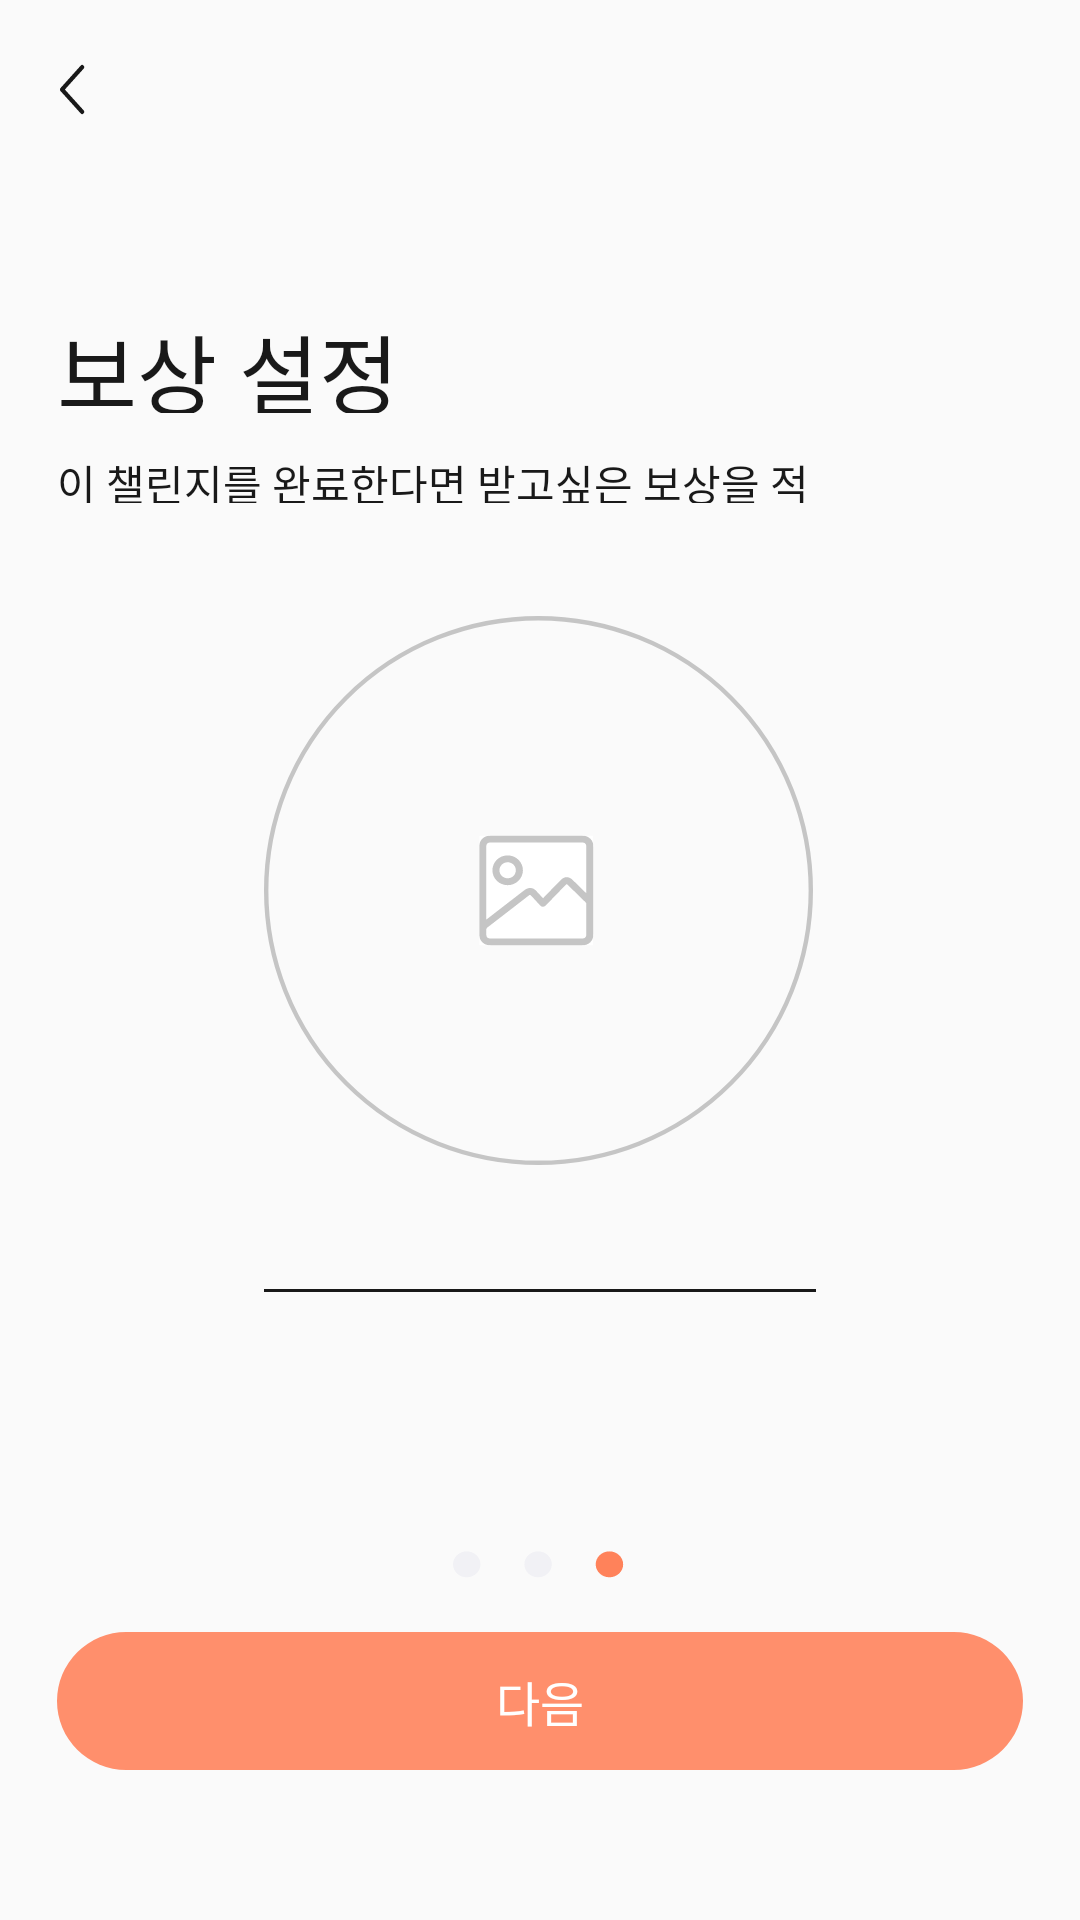

Produce the Android XML layout that renders to this screen, including the resource entries it uses.
<!-- AndroidManifest.xml: application theme AppTheme -->
<!-- res/layout/challange_workout3.xml -->
<?xml version="1.0" encoding="utf-8"?>
<RelativeLayout xmlns:android="http://schemas.android.com/apk/res/android"
    android:layout_width="match_parent"
    android:layout_height="match_parent">
    <Button
        android:layout_width="8.48dp"
        android:layout_height="17dp"
        android:layout_alignParentLeft="true"
        android:layout_alignParentTop="true"
        android:layout_marginTop="21.4dp"
        android:layout_marginLeft="20dp"
        android:background="@drawable/ic_back"
        />

    <TextView
        android:layout_width="114dp"
        android:layout_height="35dp"
        android:text="보상 설정"
        android:layout_alignParentTop="true"
        android:layout_alignParentLeft="true"
        android:layout_marginTop="102.6dp"
        android:layout_marginLeft="19dp"
        android:textSize="29dp"
        android:fontFamily="@font/neo_bold"
        android:textColor="#191919"
        android:includeFontPadding="false"
        />
    <TextView
        android:layout_width="262dp"
        android:layout_height="17dp"
        android:text="이 챌린지를 완료한다면 받고싶은 보상을 적어봐!"
        android:textColor="#191919"
        android:layout_alignParentTop="true"
        android:layout_alignParentLeft="true"
        android:layout_marginTop="150.5dp"
        android:layout_marginLeft="19dp"
        android:textSize="14dp"
        android:fontFamily="@font/neo_regular"
        android:includeFontPadding="false"
        />
    <ImageView
        android:layout_width="183dp"
        android:layout_height="183dp"
        android:layout_alignParentTop="true"
        android:layout_alignParentLeft="true"
        android:layout_marginTop="205.4dp"
        android:layout_marginLeft="88dp"
        android:background="@drawable/ic_profileicon"/>


    <Button
        android:id="@+id/next"
        android:layout_width="322dp"
        android:layout_height="46dp"
        android:text="다음"
        android:layout_alignParentTop="true"
        android:layout_alignParentLeft="true"
        android:layout_marginLeft="19dp"
        android:layout_marginTop="544dp"
        android:background="@drawable/ic_success"
        android:textColor="#FFFFFF"
        android:fontFamily="@font/neo_medium"
        android:textSize="16dp"
        />

    <ImageView
        android:layout_width="57.38dp"
        android:layout_height="9.26dp"
        android:layout_alignParentTop="true"
        android:layout_alignParentLeft="true"
        android:layout_marginTop="517dp"
        android:layout_marginLeft="151dp"
        android:background="@drawable/ic_dot1_3"
        />


    <EditText
        android:id="@+id/reward"
        android:layout_width="192dp"
        android:layout_height="wrap_content"
        android:layout_marginLeft="84dp"
        android:layout_alignParentLeft="true"
        android:layout_alignParentTop="true"
        android:layout_marginTop="410dp"
        android:hint=""
        android:textColorHint="#999999"
        android:textSize="16dp"
        android:backgroundTint="#191919"
        android:gravity="top"
        android:paddingTop="0dp"
        android:paddingLeft="0dp"
        android:focusable="false"
        />


</RelativeLayout>
<!-- resources referenced by this layout -->
<resources>
  <!-- drawable ic_back (drawable) -->
  <vector xmlns:android="http://schemas.android.com/apk/res/android"
      android:width="10.528dp"
      android:height="19.356dp"
      android:viewportWidth="10.528"
      android:viewportHeight="19.356">
    <path
        android:pathData="M9.326,1.202 L0.85,9.693l8.476,8.461"
        android:strokeLineJoin="round"
        android:strokeWidth="1.7"
        android:fillColor="#00000000"
        android:strokeColor="#191919"
        android:strokeLineCap="round"/>
  </vector>
  <!-- drawable ic_dot1_3 (drawable) -->
  <vector xmlns:android="http://schemas.android.com/apk/res/android"
      android:width="58dp"
      android:height="10dp"
      android:viewportWidth="58"
      android:viewportHeight="10">
      <path
          android:pathData="M4.631,9.3929C7.1886,9.3929 9.262,7.3195 9.262,4.7619C9.262,2.2042 7.1886,0.1309 4.631,0.1309C2.0734,0.1309 0,2.2042 0,4.7619C0,7.3195 2.0734,9.3929 4.631,9.3929Z"
          android:fillColor="#F1F1F5"/>
      <path
          android:pathData="M28.69,9.3929C31.2476,9.3929 33.321,7.3195 33.321,4.7619C33.321,2.2042 31.2476,0.1309 28.69,0.1309C26.1323,0.1309 24.059,2.2042 24.059,4.7619C24.059,7.3195 26.1323,9.3929 28.69,9.3929Z"
          android:fillColor="#F1F1F5"/>
      <path
          android:pathData="M52.7479,9.3929C55.3056,9.3929 57.3789,7.3195 57.3789,4.7619C57.3789,2.2042 55.3056,0.1309 52.7479,0.1309C50.1903,0.1309 48.1169,2.2042 48.1169,4.7619C48.1169,7.3195 50.1903,9.3929 52.7479,9.3929Z"
          android:fillColor="#FF825A"/>
  </vector>
  <!-- drawable ic_profileicon: vector/xml drawable (drawable, 2838 chars, omitted) -->
  <!-- drawable ic_success (drawable) -->
  <vector xmlns:android="http://schemas.android.com/apk/res/android"
      android:width="322dp"
      android:height="46.133dp"
      android:viewportWidth="322"
      android:viewportHeight="46.133">
    <path
        android:pathData="M23.066,0L298.934,0A23.066,23.066 0,0 1,322 23.066L322,23.067A23.066,23.066 0,0 1,298.934 46.133L23.066,46.133A23.066,23.066 0,0 1,0 23.067L0,23.066A23.066,23.066 0,0 1,23.066 0z"
        android:fillColor="#ff8f6c"/>
  </vector>
  <style name="AppTheme" parent="Theme.AppCompat.Light.NoActionBar">
          
          <item name="colorPrimary">@color/colorPrimary</item>
          <item name="colorPrimaryDark">@color/colorPrimaryDark</item>
          <item name="colorAccent">@color/colorAccent</item>
          <item name="android:textSize">40dp</item>
      </style>
  <color name="colorPrimary">#008577</color>
  <color name="colorPrimaryDark">#00574B</color>
  <color name="colorAccent">#D81B60</color>
</resources>
